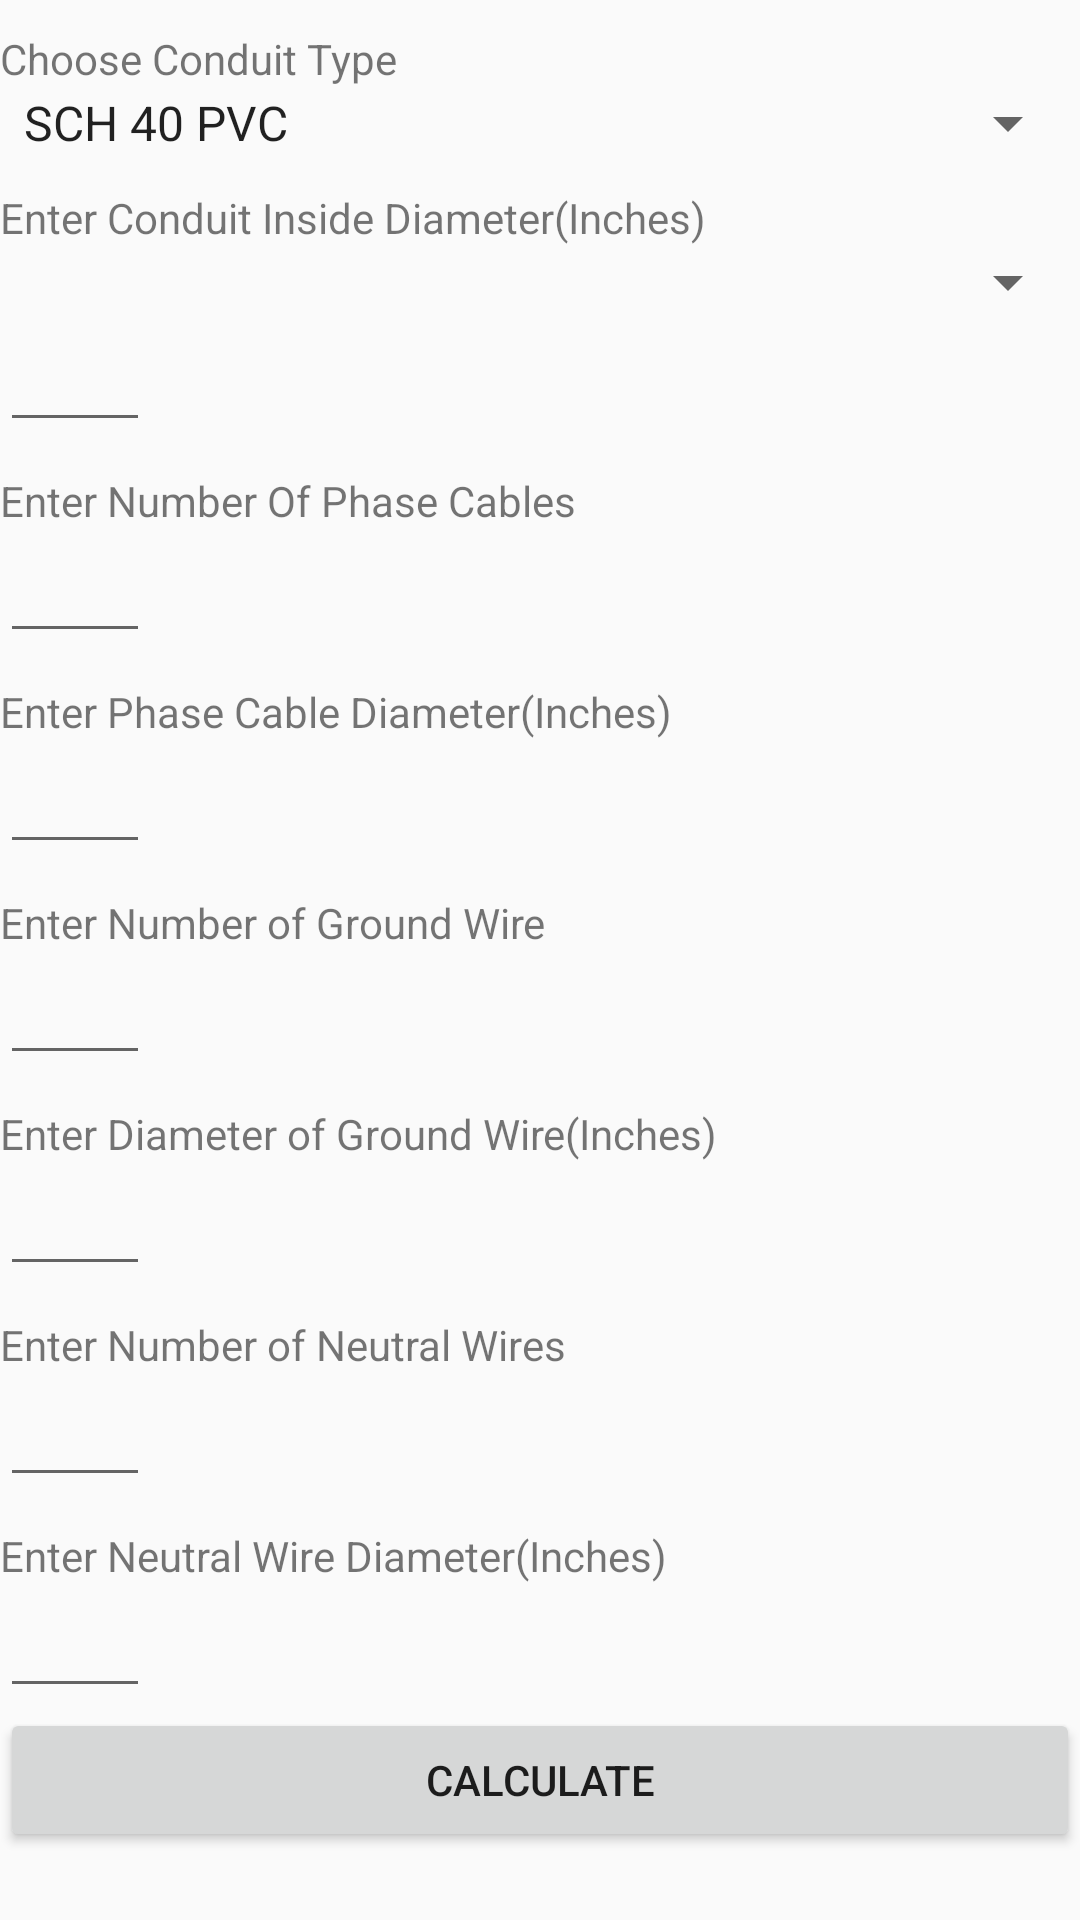

Layout XML and referenced resources for this Android screen:
<!-- AndroidManifest.xml: application theme AppTheme -->
<!-- res/layout/activity_nec_fill_ratio.xml -->
<?xml version="1.0" encoding="utf-8"?>
<RelativeLayout xmlns:android="http://schemas.android.com/apk/res/android"
    xmlns:tools="http://schemas.android.com/tools"
    android:layout_width="match_parent"
    android:layout_height="match_parent"
    tools:context="com.example.mason.prysmianapp.necFillRatio">
    <ScrollView
        android:layout_width="match_parent"
        android:layout_height="match_parent">
        <RelativeLayout
            android:layout_width="match_parent"
            android:layout_height="match_parent">
            <TextView
                android:layout_width="match_parent"
                android:layout_height="match_parent"
                android:text="Choose Conduit Type"
                android:layout_marginTop="10dp"
                android:id="@+id/Text_conduitType"/>

            <Spinner
                android:layout_width="match_parent"
                android:layout_height="match_parent"
                android:layout_below="@id/Text_conduitType"
                android:spinnerMode="dropdown"
                android:entries="@array/conduitType"
                android:id="@+id/spin_conduit">
            </Spinner>

            <TextView
                android:layout_width="match_parent"
                android:layout_height="match_parent"
                android:text="Enter Conduit Inside Diameter(Inches)"
                android:layout_below="@+id/spin_conduit"
                android:layout_marginTop="10dp"
                android:id="@+id/text_insideDiameter"/>
            <Spinner
                android:layout_width="match_parent"
                android:layout_height="match_parent"
                android:layout_below="@+id/text_insideDiameter"
                android:id="@+id/spin_insideDiameter">
            </Spinner>
            <EditText
                android:layout_width="50dp"
                android:layout_height="match_parent"
                android:layout_below="@id/spin_insideDiameter"
                android:inputType="number"
                android:id="@+id/edtiText_insideDiamter"/>
            <TextView
                android:layout_width="match_parent"
                android:layout_height="match_parent"
                android:text="Enter Number Of Phase Cables"
                android:id="@+id/text_phaseCables"
                android:layout_below="@id/edtiText_insideDiamter"
                android:layout_marginTop="10dp"/>
            <EditText
                android:layout_width="50dp"
                android:layout_height="match_parent"
                android:inputType="number"
                android:layout_below="@id/text_phaseCables"
                android:id="@+id/editText_phaseCables"/>
            <TextView
                android:layout_width="match_parent"
                android:layout_height="match_parent"
                android:text="Enter Phase Cable Diameter(Inches)"
                android:id="@+id/text_phaseCablesDiameter"
                android:layout_below="@+id/editText_phaseCables"
                android:layout_marginTop="10dp"/>
            <EditText
                android:layout_width="50dp"
                android:layout_height="match_parent"
                android:inputType="number"
                android:layout_below="@id/text_phaseCablesDiameter"
                android:id="@+id/editText_phaseCableDiameter"/>
            <TextView
                android:layout_width="match_parent"
                android:layout_height="match_parent"
                android:text="Enter Number of Ground Wire"
                android:id="@+id/text_groundWire"
                android:layout_below="@+id/editText_phaseCableDiameter"
                android:layout_marginTop="10dp"/>
            <EditText
                android:layout_width="50dp"
                android:layout_height="match_parent"
                android:inputType="number"
                android:layout_below="@+id/text_groundWire"
                android:id="@+id/editText_groundWire"/>
            <TextView
                android:layout_width="match_parent"
                android:layout_height="match_parent"
                android:text="Enter Diameter of Ground Wire(Inches)"
                android:id="@+id/text_groundWireDiameter"
                android:layout_below="@+id/editText_groundWire"
                android:layout_marginTop="10dp"/>
            <EditText
                android:layout_width="50dp"
                android:layout_height="match_parent"
                android:inputType="number"
                android:layout_below="@+id/text_groundWireDiameter"
                android:id="@+id/editText_groundWireDiameter"/>
            <TextView
                android:layout_width="match_parent"
                android:layout_height="match_parent"
                android:text="Enter Number of Neutral Wires"
                android:id="@+id/text_neutralWire"
                android:layout_below="@+id/editText_groundWireDiameter"
                android:layout_marginTop="10dp"/>
            <EditText
                android:layout_width="50dp"
                android:layout_height="match_parent"
                android:inputType="number"
                android:layout_below="@+id/text_neutralWire"
                android:id="@+id/editText_neutralWire"/>
            <TextView
                android:layout_width="match_parent"
                android:layout_height="match_parent"
                android:text="Enter Neutral Wire Diameter(Inches)"
                android:id="@+id/text_neutralWireDiameter"
                android:layout_below="@+id/editText_neutralWire"
                android:layout_marginTop="10dp"/>
            <EditText
                android:layout_width="50dp"
                android:layout_height="match_parent"
                android:inputType="number"
                android:layout_below="@+id/text_neutralWireDiameter"
                android:id="@+id/editText_neutralWireDiameter"/>
            <Button
                android:layout_width="match_parent"
                android:layout_height="match_parent"
                android:id="@+id/btn_Calculate"
                android:layout_below="@+id/editText_neutralWireDiameter"
                android:layout_centerHorizontal="true"
                android:text="Calculate"/>

        </RelativeLayout>
    </ScrollView>
</RelativeLayout>
<!-- resources referenced by this layout -->
<resources>
  <string-array name="conduitType">
          <item>SCH 40 PVC</item>
          <item>RMC</item>
          <item>SCH 80 PCV</item>
          <item>PVC_Type_A</item>
          <item>PVC_Type_EB</item>
          <item>EMT</item>
          <item>ENT</item>
          <item>IMC</item>
          <item>FMC</item>
          <item>LFNC-A</item>
          <item>LFNC-B</item>
          <item>LFMC</item>
      </string-array>
  <style name="AppTheme" parent="Theme.AppCompat.Light.DarkActionBar">
          
          <item name="colorPrimary">@color/colorPrimary</item>
          <item name="colorPrimaryDark">@color/colorPrimaryDark</item>
          <item name="colorAccent">@color/colorAccent</item>
      </style>
  <color name="colorPrimary">#3F51B5</color>
  <color name="colorPrimaryDark">#303F9F</color>
  <color name="colorAccent">#FF4081</color>
</resources>
